Run: headless pygame with SDL's dummy video driver; simulated clock (each Clock.tick advances the game by its frame time, no real sleeping); random seed 0; keys injected as events and as key.get_pressed() state; no mouse input.
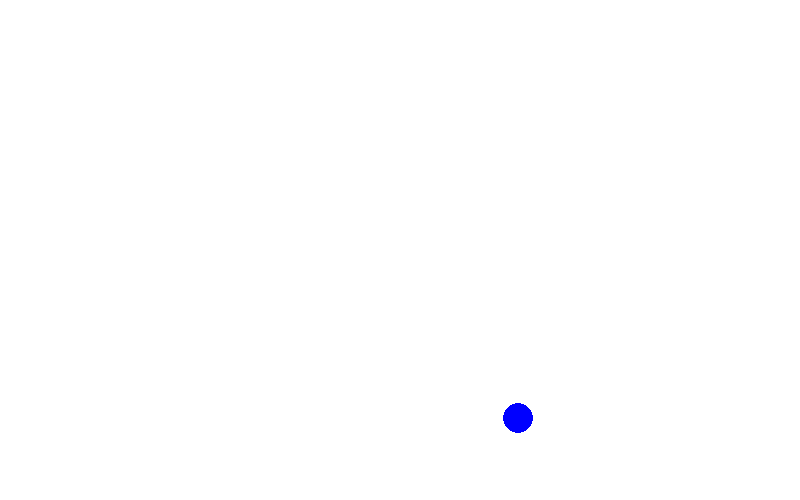
Frame 1 of 4 · flips 1–60 · no input
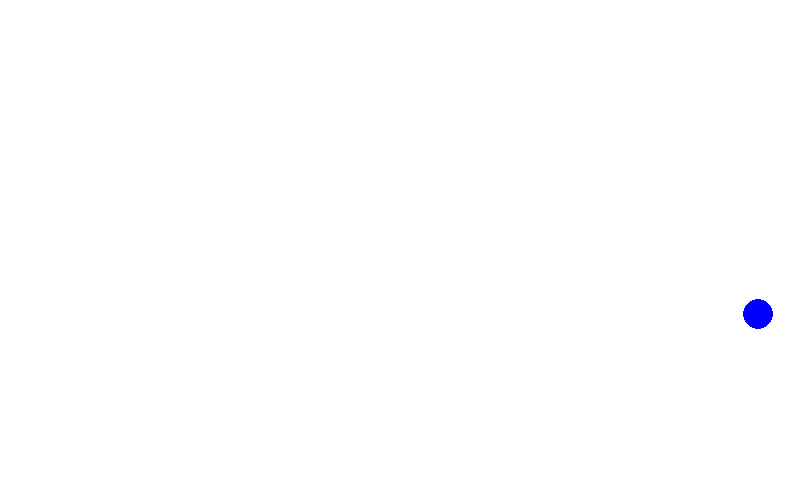
Frame 2 of 4 · flips 61–180 · tapped SPACE, RETURN · held RIGHT (→), D
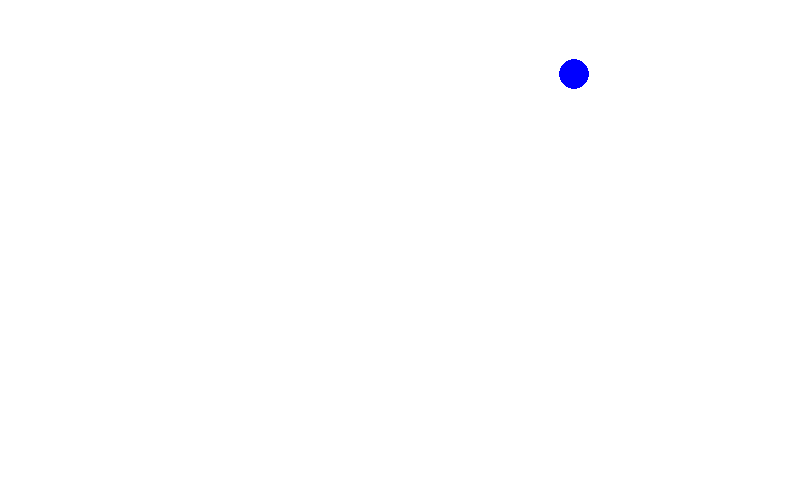
Frame 3 of 4 · flips 181–300 · held DOWN (↓), S
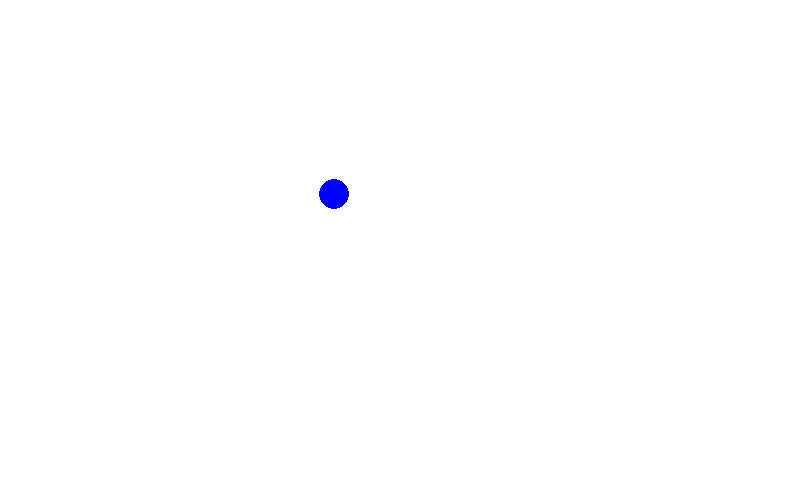
Frame 4 of 4 · flips 301–420 · held LEFT (←), A, UP (↑), W

The pygame program that drew these frames:

import pygame, sys
pygame.init()
blanco = ( 255, 255, 255)
azul = (  0,  0,  255)


#defino el tamaño de la ventana y la inicio
tamaño_ventana = (800, 500)
ventana = pygame.display.set_mode(tamaño_ventana)
pygame.display.set_caption(" ARKANOID        PRUEBA")
tiempo = pygame.time.Clock()

### BOLA ###
#coordenadas de la bola
coor_b_x = 400
coor_b_y = 300
coord_bola = (coor_b_x,coor_b_y)
#velociadad bola
vel_b_x = 2
vel_b_y = 2
while True:
    for event in pygame.event.get():
        if event.type == pygame.QUIT:
            sys.exit()
    
    coord_bola = (coor_b_x,coor_b_y)
    coor_b_x += vel_b_x
    coor_b_y += vel_b_y

    #delimitacion pantalla-bola (teniendo en cuenta el diametro de la pelota)
    if coor_b_x < 15 or coor_b_x > 785:
        vel_b_x *= -1
    if coor_b_y < 15 or coor_b_y > 485:
        vel_b_y *= -1

    #Color de fondo
    ventana.fill(blanco)

    #Zona de dibujo
    bola = pygame.draw.circle(ventana, azul,coord_bola, 15)

    #Actualizar pantalla
    pygame.display.flip()
    tiempo.tick(60)
